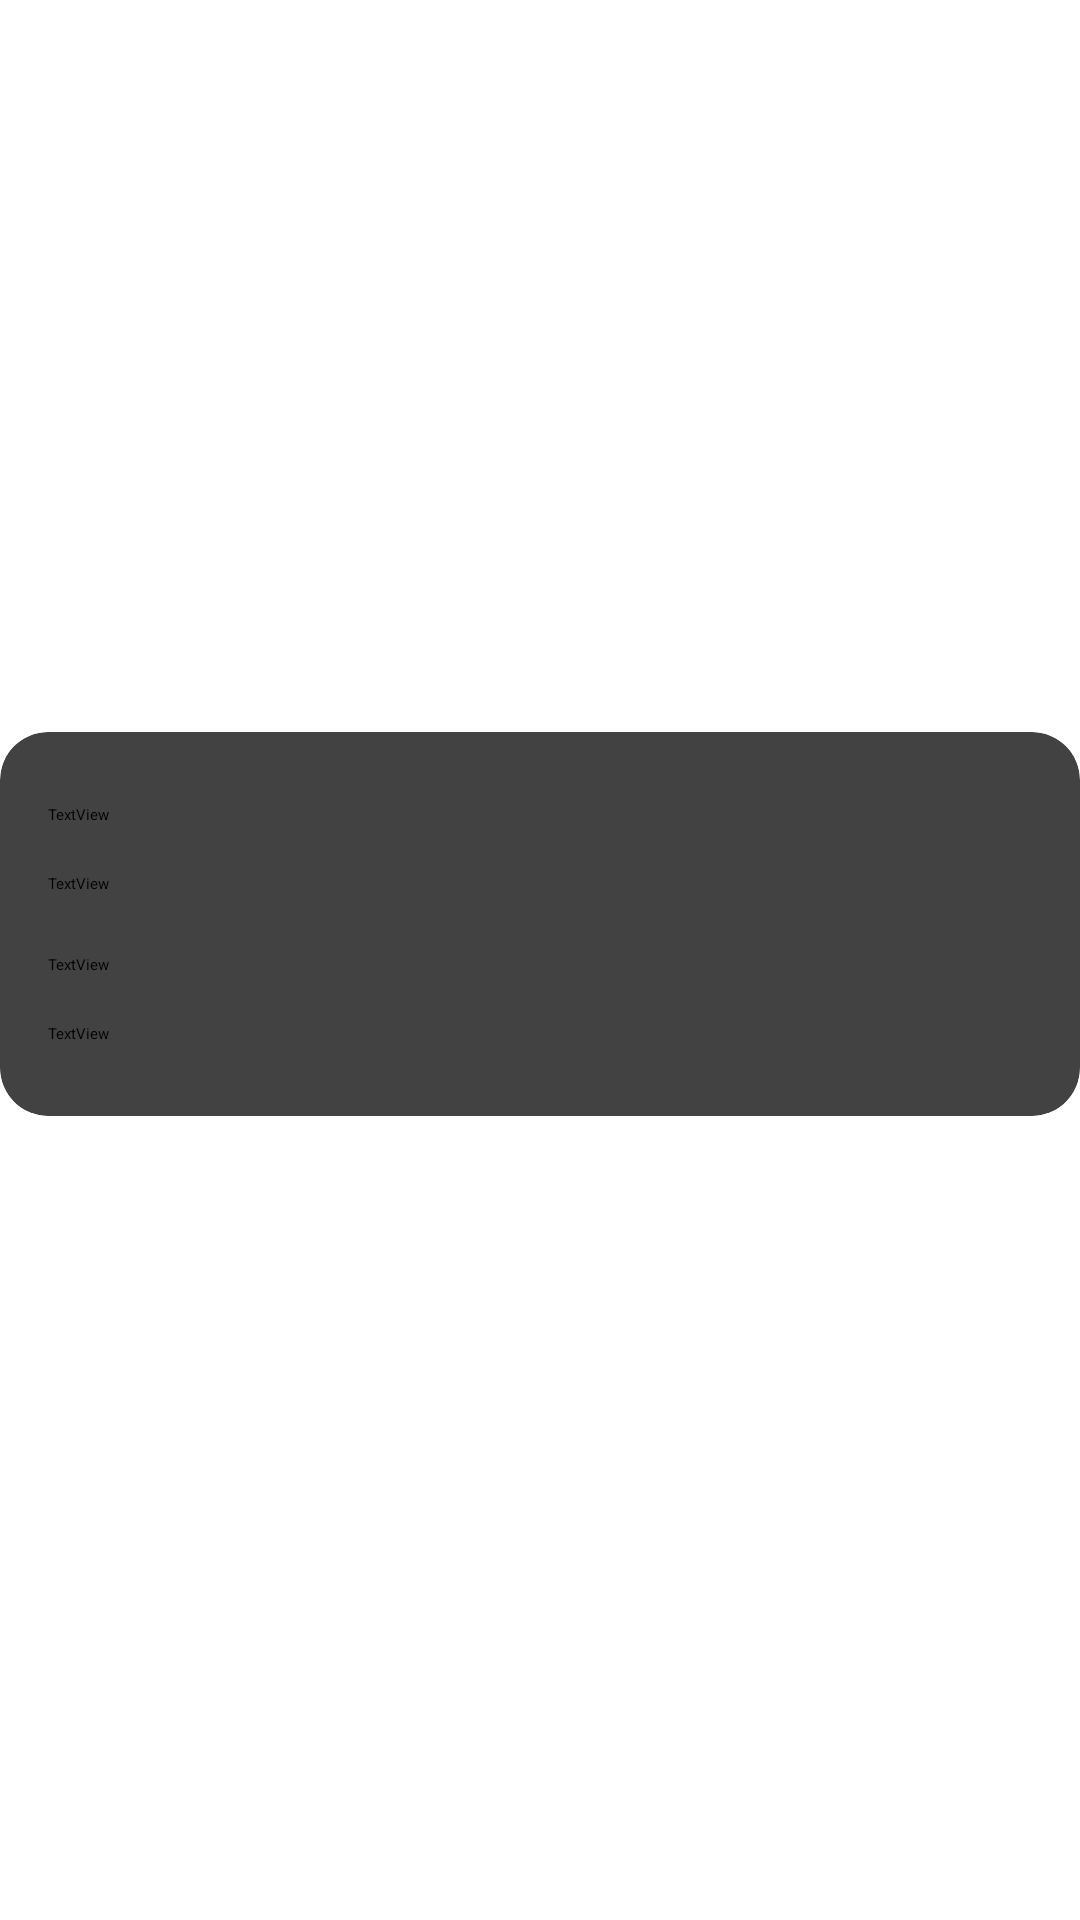

Write the Android layout XML for this screen, with the resource values it uses.
<!-- AndroidManifest.xml: application theme Theme.Eventapp -->
<!-- res/layout/event_satir.xml -->
<?xml version="1.0" encoding="utf-8"?>
<androidx.constraintlayout.widget.ConstraintLayout xmlns:android="http://schemas.android.com/apk/res/android"
    xmlns:app="http://schemas.android.com/apk/res-auto"
    xmlns:tools="http://schemas.android.com/tools"
    android:layout_width="match_parent"
    android:layout_height="wrap_content">

    <androidx.cardview.widget.CardView
        android:layout_width="match_parent"
        android:layout_height="wrap_content"
        android:layout_marginBottom="24dp"
        app:cardCornerRadius="16dp"
        app:layout_constraintBottom_toBottomOf="parent"
        app:layout_constraintEnd_toEndOf="parent"
        app:layout_constraintStart_toStartOf="parent"
        app:layout_constraintTop_toTopOf="parent">

        <androidx.constraintlayout.widget.ConstraintLayout
            android:layout_width="match_parent"
            android:layout_height="match_parent">

            <TextView
                android:id="@+id/textName"
                android:layout_width="0dp"
                android:layout_height="wrap_content"
                android:layout_marginStart="16dp"
                android:layout_marginTop="24dp"
                android:layout_marginEnd="16dp"
                android:text="TextView"
                app:layout_constraintEnd_toEndOf="parent"
                app:layout_constraintStart_toStartOf="parent"
                app:layout_constraintTop_toTopOf="parent" />

            <TextView
                android:id="@+id/textDate"
                android:layout_width="0dp"
                android:layout_height="wrap_content"
                android:layout_marginTop="16dp"
                android:layout_marginEnd="16dp"
                android:text="TextView"
                app:layout_constraintEnd_toEndOf="parent"
                app:layout_constraintStart_toStartOf="@+id/textName"
                app:layout_constraintTop_toBottomOf="@+id/textName" />

            <TextView
                android:id="@+id/textCategory"
                android:layout_width="wrap_content"
                android:layout_height="wrap_content"
                android:layout_marginTop="20dp"
                android:text="TextView"
                app:layout_constraintStart_toStartOf="@+id/textDate"
                app:layout_constraintTop_toBottomOf="@+id/textDate" />

            <TextView
                android:id="@+id/textTime"
                android:layout_width="wrap_content"
                android:layout_height="wrap_content"
                android:layout_marginTop="16dp"
                android:layout_marginBottom="24dp"
                android:text="TextView"
                app:layout_constraintBottom_toBottomOf="parent"
                app:layout_constraintStart_toStartOf="@+id/textCategory"
                app:layout_constraintTop_toBottomOf="@+id/textCategory" />
        </androidx.constraintlayout.widget.ConstraintLayout>
    </androidx.cardview.widget.CardView>

</androidx.constraintlayout.widget.ConstraintLayout>
<!-- resources referenced by this layout -->
<resources>

</resources>
